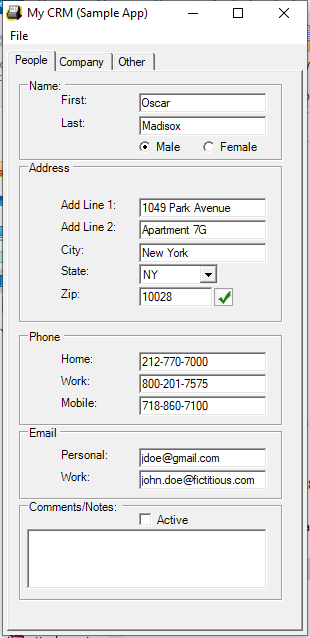
Task: Read the data from excel and updated the datas to CRM application and wrote back the status to excel using Uipath REFramework.

Workflow: CloseAllApplications

Step 1: Use Application: My CRM (Sample App) on 'Form1' (mycrm.exe)

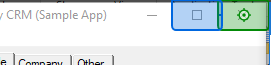
Step 2: click on 'Close'